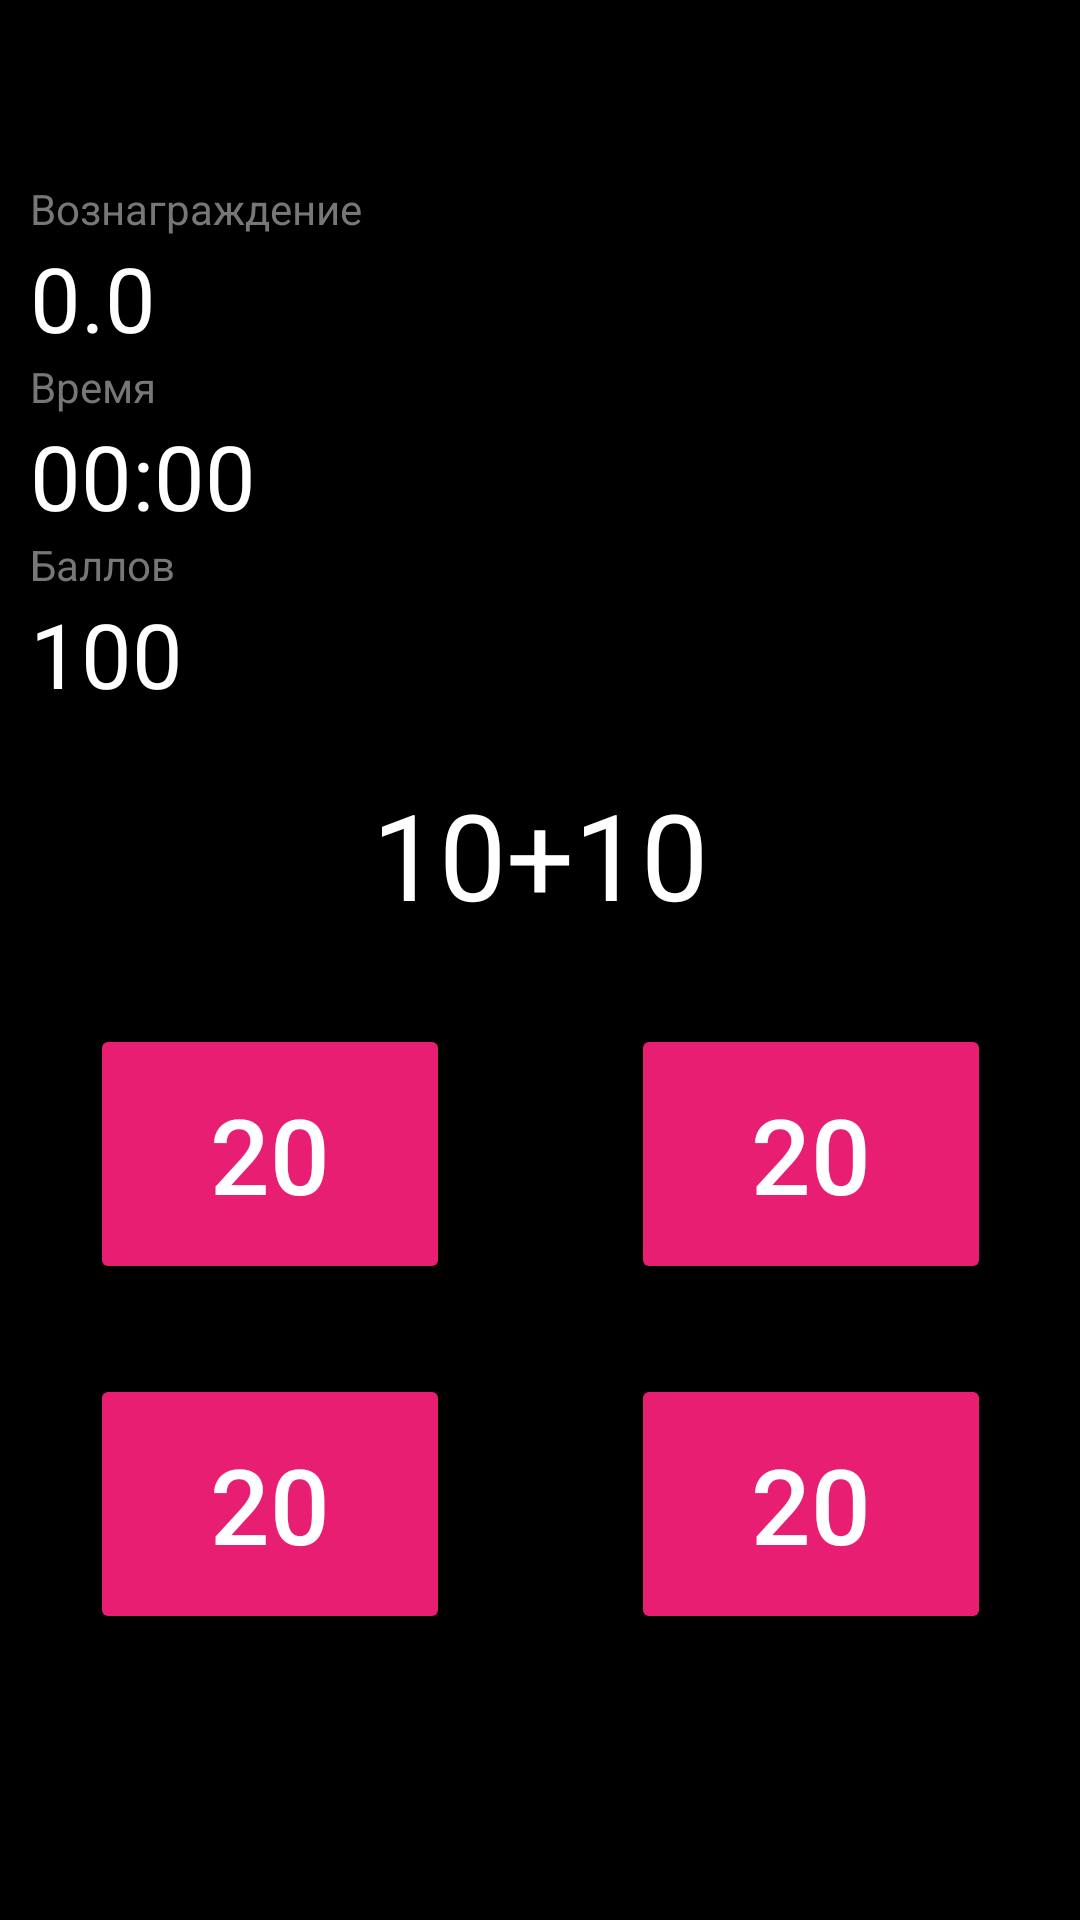

Produce the Android XML layout that renders to this screen, including the resource entries it uses.
<!-- AndroidManifest.xml: activity theme Theme.AppCompat.DayNight.NoActionBar -->
<!-- res/layout/activity_game.xml -->
<?xml version="1.0" encoding="utf-8"?>
<androidx.constraintlayout.widget.ConstraintLayout
    xmlns:android="http://schemas.android.com/apk/res/android"
    xmlns:app="http://schemas.android.com/apk/res-auto"
    xmlns:tools="http://schemas.android.com/tools"
    android:layout_width="match_parent"
    android:layout_height="match_parent"
    tools:context=".engine.GameActivity"
    android:background="@color/black">

    <ImageView
        android:id="@+id/editText3"
        android:layout_width="40dp"
        android:layout_height="40dp"
        android:layout_margin="10dp"
        android:paddingTop="0dp"
        android:paddingBottom="0dp"
        android:text="&lt;"
        android:src="@drawable/ic_back"
        android:textSize="40sp"
        app:layout_constraintStart_toStartOf="parent"
        app:layout_constraintTop_toTopOf="parent"
        app:tint="@color/white" />

    <TextView
        android:id="@+id/scoreboard"
        android:layout_width="wrap_content"
        android:layout_height="wrap_content"
        android:text=""
        android:layout_margin="10dp"
        android:textColor="@color/white"
        android:textSize="17sp"
        android:visibility="gone"
        app:layout_constraintEnd_toEndOf="parent"
        app:layout_constraintTop_toBottomOf="@+id/editText3" />

    <TextView
        android:id="@+id/editText2"
        android:layout_width="wrap_content"
        android:layout_height="wrap_content"
        android:text="@string/price"
        android:layout_marginTop="10dp"
        android:layout_marginStart="10dp"
        android:textColor="@color/grey_text"
        android:paddingBottom="0dp"
        android:paddingTop="0dp"
        app:layout_constraintStart_toStartOf="parent"
        app:layout_constraintTop_toBottomOf="@+id/editText3" />

    <TextView
        android:id="@+id/reward"
        android:layout_width="wrap_content"
        android:layout_height="wrap_content"
        android:layout_marginStart="10dp"
        android:paddingTop="0dp"
        android:text="0.0"
        android:paddingBottom="0dp"
        android:textColor="@color/white"
        android:textSize="30sp"
        app:layout_constraintStart_toStartOf="parent"
        app:layout_constraintTop_toBottomOf="@+id/editText2" />

    <TextView
        android:id="@+id/editText4"
        android:layout_width="wrap_content"
        android:layout_height="wrap_content"
        android:layout_marginStart="10dp"
        android:paddingBottom="0dp"
        android:text="Время"
        android:paddingTop="0dp"
        android:textColor="@color/grey_text"
        app:layout_constraintStart_toStartOf="parent"
        app:layout_constraintTop_toBottomOf="@+id/reward" />

    <TextView
        android:id="@+id/time"
        android:layout_width="wrap_content"
        android:layout_height="wrap_content"
        android:layout_marginStart="10dp"
        android:paddingTop="0dp"
        android:paddingBottom="0dp"
        android:text="00:00"
        android:textColor="@color/white"
        android:textSize="30sp"
        app:layout_constraintStart_toStartOf="parent"
        app:layout_constraintTop_toBottomOf="@+id/editText4" />

    <TextView
        android:id="@+id/editText6"
        android:layout_width="wrap_content"
        android:layout_height="wrap_content"
        android:layout_marginStart="10dp"
        android:paddingTop="0dp"
        android:paddingBottom="0dp"
        android:text="Баллов"
        android:textColor="@color/grey_text"
        app:layout_constraintStart_toStartOf="parent"
        app:layout_constraintTop_toBottomOf="@+id/time" />

    <TextView
        android:id="@+id/score"
        android:layout_width="wrap_content"
        android:layout_height="wrap_content"
        android:layout_marginStart="10dp"
        android:paddingTop="0dp"
        android:paddingBottom="0dp"
        android:text="100"
        android:textColor="@color/white"
        android:textSize="30sp"
        app:layout_constraintStart_toStartOf="parent"
        app:layout_constraintTop_toBottomOf="@+id/editText6" />

    <TextView
        android:id="@+id/problemTitle"
        android:layout_width="wrap_content"
        android:layout_height="wrap_content"
        android:layout_marginTop="20dp"
        android:text="10+10"
        android:textColor="@color/white"
        android:textSize="40sp"
        app:layout_constraintEnd_toEndOf="parent"
        app:layout_constraintStart_toStartOf="parent"
        app:layout_constraintTop_toBottomOf="@+id/score" />

    <Button
        android:id="@+id/button1"
        android:layout_width="wrap_content"
        android:layout_height="wrap_content"
        android:backgroundTint="@color/mainAccent"
        android:paddingStart="40dp"
        android:paddingTop="20dp"
        android:paddingEnd="40dp"
        android:paddingBottom="20dp"
        android:text="20"

        android:textColor="@color/white"
        android:textSize="35sp"
        android:layout_marginTop="30dp"
        app:layout_constraintEnd_toStartOf="@+id/view"
        app:layout_constraintStart_toStartOf="parent"
        app:layout_constraintTop_toBottomOf="@+id/problemTitle" />

    <View
        android:id="@+id/view"
        android:layout_width="1dp"
        android:layout_height="111dp"
        app:layout_constraintEnd_toEndOf="parent"
        app:layout_constraintStart_toStartOf="parent"
        app:layout_constraintTop_toBottomOf="@+id/problemTitle" />

    <Button
        android:id="@+id/button2"
        android:layout_width="wrap_content"
        android:layout_height="wrap_content"
        android:backgroundTint="#E81E72"
        android:paddingStart="40dp"
        android:paddingTop="20dp"
        android:paddingEnd="40dp"
        android:paddingBottom="20dp"
        android:text="20"
        android:textColor="@color/white"
        android:textSize="35sp"
        android:layout_marginTop="30dp"
        app:layout_constraintEnd_toEndOf="parent"
        app:layout_constraintStart_toEndOf="@+id/view"
        app:layout_constraintTop_toBottomOf="@+id/problemTitle" />

    <Button
        android:id="@+id/button3"
        android:layout_width="wrap_content"
        android:layout_height="wrap_content"
        android:backgroundTint="#E81E72"
        android:paddingStart="40dp"
        android:paddingTop="20dp"
        android:paddingEnd="40dp"
        android:paddingBottom="20dp"
        android:text="20"
        android:textColor="@color/white"
        android:textSize="35sp"
        android:layout_marginTop="30dp"
        app:layout_constraintEnd_toEndOf="parent"
        app:layout_constraintStart_toEndOf="@+id/view"
        app:layout_constraintTop_toBottomOf="@+id/button2" />

    <Button
        android:id="@+id/button4"
        android:layout_width="wrap_content"
        android:layout_height="wrap_content"
        android:backgroundTint="#E81E72"
        android:paddingStart="40dp"
        android:paddingTop="20dp"
        android:paddingEnd="40dp"
        android:paddingBottom="20dp"
        android:text="20"
        android:textColor="@color/white"
        android:textSize="35sp"
        android:layout_marginTop="30dp"
        app:layout_constraintEnd_toStartOf="@+id/view"
        app:layout_constraintStart_toStartOf="parent"
        app:layout_constraintTop_toBottomOf="@+id/button1" />

</androidx.constraintlayout.widget.ConstraintLayout>
<!-- resources referenced by this layout -->
<resources>
  <color name="black">#FF000000</color>
  <color name="grey_text">#777777</color>
  <color name="mainAccent">#E81E72</color>
  <color name="white">#FFFFFFFF</color>
  <string name="price">Вознаграждение</string>
</resources>
